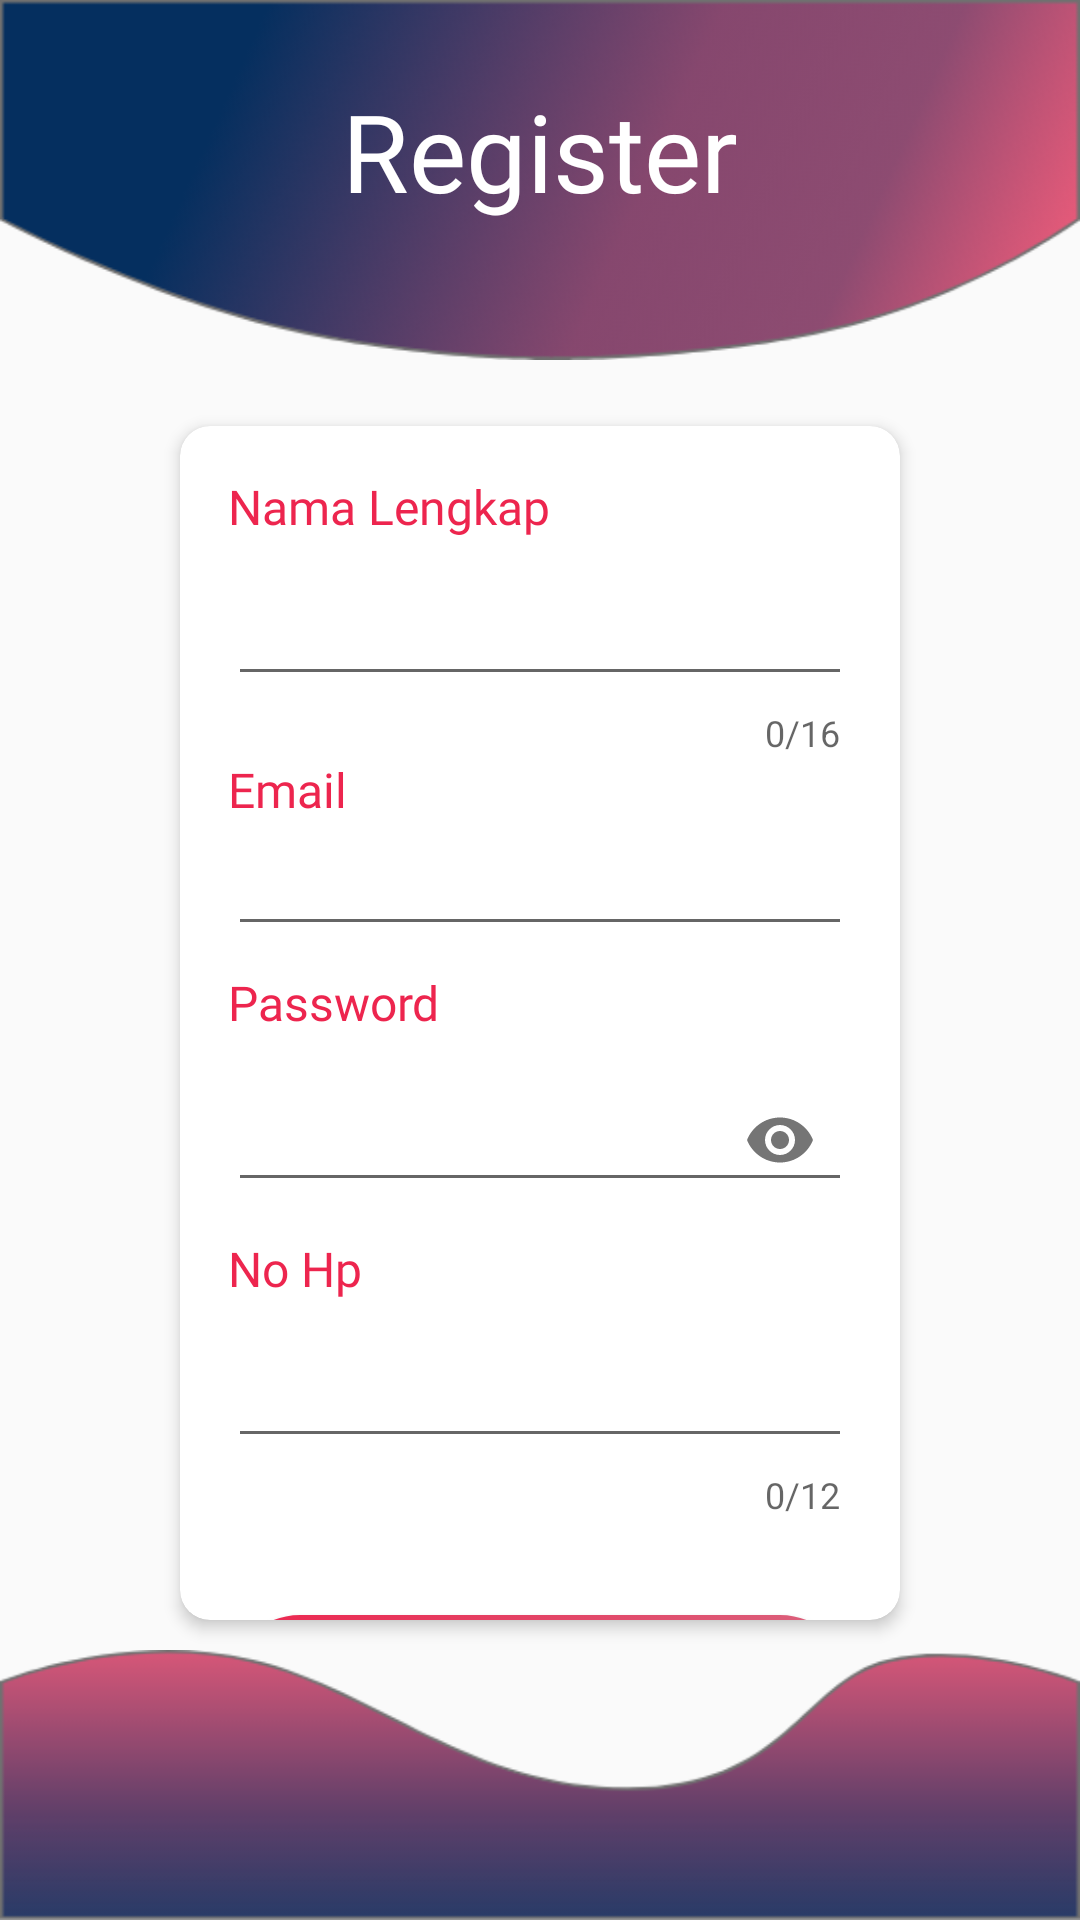

Here is an Android app screen rendered from its layout file. Give the layout XML and the strings, colors and styles it references.
<!-- AndroidManifest.xml: activity theme AppTheme.FullScreen -->
<!-- res/layout/activity_register.xml -->
<?xml version="1.0" encoding="utf-8"?>
<RelativeLayout xmlns:android="http://schemas.android.com/apk/res/android"
    xmlns:app="http://schemas.android.com/apk/res-auto"
    xmlns:tools="http://schemas.android.com/tools"
    android:layout_width="match_parent"
    android:layout_height="match_parent"
    tools:context=".activity.RegisterActivity">

    <ImageView
        android:id="@+id/bg_header"
        android:layout_width="match_parent"
        android:layout_height="120dp"
        android:contentDescription="@string/header"
        android:scaleType="fitXY"
        android:src="@drawable/img_header_register" />

    <ImageView
        android:id="@+id/bg_footer"
        android:layout_width="match_parent"
        android:layout_height="90dp"
        android:layout_alignParentBottom="true"
        android:contentDescription="@string/header"
        android:scaleType="fitXY"
        android:src="@drawable/img_footer_register" />

    <TextView
        android:id="@+id/tv_register_title"
        android:layout_width="wrap_content"
        android:layout_height="wrap_content"
        android:text="@string/register"
        android:fontFamily="@font/open_sans_bold"
        android:textColor="@color/colorWhite"
        android:textSize="36sp"
        android:layout_marginTop="26dp"
        android:layout_centerHorizontal="true"/>

    <androidx.cardview.widget.CardView
        android:id="@+id/cv_form_register"
        android:layout_width="match_parent"
        android:layout_height="match_parent"
        android:layout_above="@id/bg_footer"
        android:layout_below="@id/bg_header"
        android:layout_marginHorizontal="60dp"
        android:layout_marginBottom="10dp"
        android:layout_marginTop="22dp"
        app:cardCornerRadius="10dp"
        app:cardElevation="3dp">

        <androidx.core.widget.NestedScrollView
            android:layout_width="match_parent"
            android:layout_height="match_parent">


            <LinearLayout
                android:layout_width="match_parent"
                android:layout_height="match_parent"
                android:orientation="vertical"
                android:padding="16dp">

                <TextView
                    android:id="@+id/tv_regis_nama"
                    android:layout_width="wrap_content"
                    android:layout_height="wrap_content"
                    style="@style/font_subtitle_text"
                    android:text="@string/nama_lengkap" />

                <com.google.android.material.textfield.TextInputLayout
                    android:layout_width="match_parent"
                    android:layout_height="wrap_content"
                    app:counterEnabled="true"
                    app:counterMaxLength="16">

                    <EditText
                        android:id="@+id/et_regis_nama"
                        android:layout_width="match_parent"
                        android:layout_height="match_parent"
                        android:importantForAutofill="no"
                        android:inputType="textPersonName"
                        tools:ignore="LabelFor" />

                </com.google.android.material.textfield.TextInputLayout>




                <TextView
                    android:id="@+id/tv_regis_email"
                    android:layout_width="wrap_content"
                    android:layout_height="wrap_content"
                    style="@style/font_subtitle_text"
                    android:text="@string/email" />

                <EditText
                    android:id="@+id/et_regis_email"
                    android:layout_width="match_parent"
                    android:layout_height="wrap_content"
                    android:importantForAutofill="no"
                    android:inputType="textEmailAddress"
                    tools:ignore="LabelFor" />

                <TextView
                    android:id="@+id/tv_regis_password"
                    android:layout_width="wrap_content"
                    android:layout_height="wrap_content"
                    android:layout_marginTop="8dp"
                    style="@style/font_subtitle_text"
                    android:text="@string/password" />



                <com.google.android.material.textfield.TextInputLayout
                    android:layout_width="match_parent"
                    android:layout_height="wrap_content"
                    app:passwordToggleEnabled="true"
                    app:counterMaxLength="8">

                    <EditText
                        android:id="@+id/et_regis_password"
                        android:layout_width="match_parent"
                        android:layout_height="wrap_content"
                        android:importantForAutofill="no"
                        android:inputType="textPassword"
                        tools:ignore="LabelFor" />

                </com.google.android.material.textfield.TextInputLayout>

                <TextView
                    android:id="@+id/tv_regis_nohp"
                    android:layout_width="wrap_content"
                    android:layout_height="wrap_content"
                    android:layout_marginTop="8dp"
                    style="@style/font_subtitle_text"
                    android:text="@string/no_hp" />

                <com.google.android.material.textfield.TextInputLayout
                    android:layout_width="match_parent"
                    android:layout_height="wrap_content"
                    app:counterEnabled="true"
                    app:counterMaxLength="12"
                    android:layout_marginBottom="20dp">

                    <EditText
                        android:id="@+id/et_regis_nohp"
                        android:layout_width="match_parent"
                        android:layout_height="wrap_content"
                        android:importantForAutofill="no"
                        android:inputType="number"
                        tools:ignore="LabelFor" />

                </com.google.android.material.textfield.TextInputLayout>

                <Button
                    android:id="@+id/btn_login_doregis"
                    android:layout_width="match_parent"
                    android:layout_height="wrap_content"
                    android:background="@drawable/bg_style_button"
                    android:textColor="@color/colorWhite"
                    android:fontFamily="@font/open_sans_regular"
                    android:layout_marginTop="12dp"
                    android:text="@string/register"/>

            </LinearLayout>
        </androidx.core.widget.NestedScrollView>
    </androidx.cardview.widget.CardView>



</RelativeLayout>
<!-- resources referenced by this layout -->
<resources>
  <color name="colorWhite">#FFFF</color>
  <!-- drawable bg_style_button (drawable) -->
  <?xml version="1.0" encoding="utf-8"?>
  <selector xmlns:android="http://schemas.android.com/apk/res/android">
      <item android:state_pressed="true">
          <shape android:shape="rectangle">
              <solid android:color="@color/colorRedRose"/>
              <corners android:radius="50dp"/>
          </shape>
      </item>
  
      <item>
          <shape android:shape="rectangle">
              <gradient
                  android:endColor="@color/colorPink" android:startColor="@color/colorRedRose" />
              <corners android:radius="50dp"/>
          </shape>
      </item>
  </selector>
  <!-- drawable img_footer_register: png bitmap (drawable, 6908 bytes) -->
  <!-- drawable img_header_register: png bitmap (drawable, 44945 bytes) -->
  <string name="email">Email</string>
  <string name="header">header</string>
  <string name="nama_lengkap">Nama Lengkap</string>
  <string name="no_hp">No Hp</string>
  <string name="password">Password</string>
  <string name="register">Register</string>
  <style name="font_subtitle_text">
          <item name="android:textSize">16sp</item>
          <item name="android:fontFamily">@font/open_sans_regular</item>
          <item name="android:textColor">@color/colorRedRose</item>
      </style>
  <style name="AppTheme.FullScreen">
          <item name="windowActionBar">false</item>
          <item name="windowNoTitle">true</item>
          <item name="android:windowFullscreen">true</item>
          <item name="android:windowContentOverlay">@null</item>
      </style>
  <color name="colorRedRose">#ED254E</color>
  <color name="colorPink">#DA627D</color>
</resources>
